Photos from the image-classification dataset "gantt_chart_images" in the GitHub repository mslovett21/gantt_charts_final. Its 4 classes are: CPU, HDD, loss, normal.

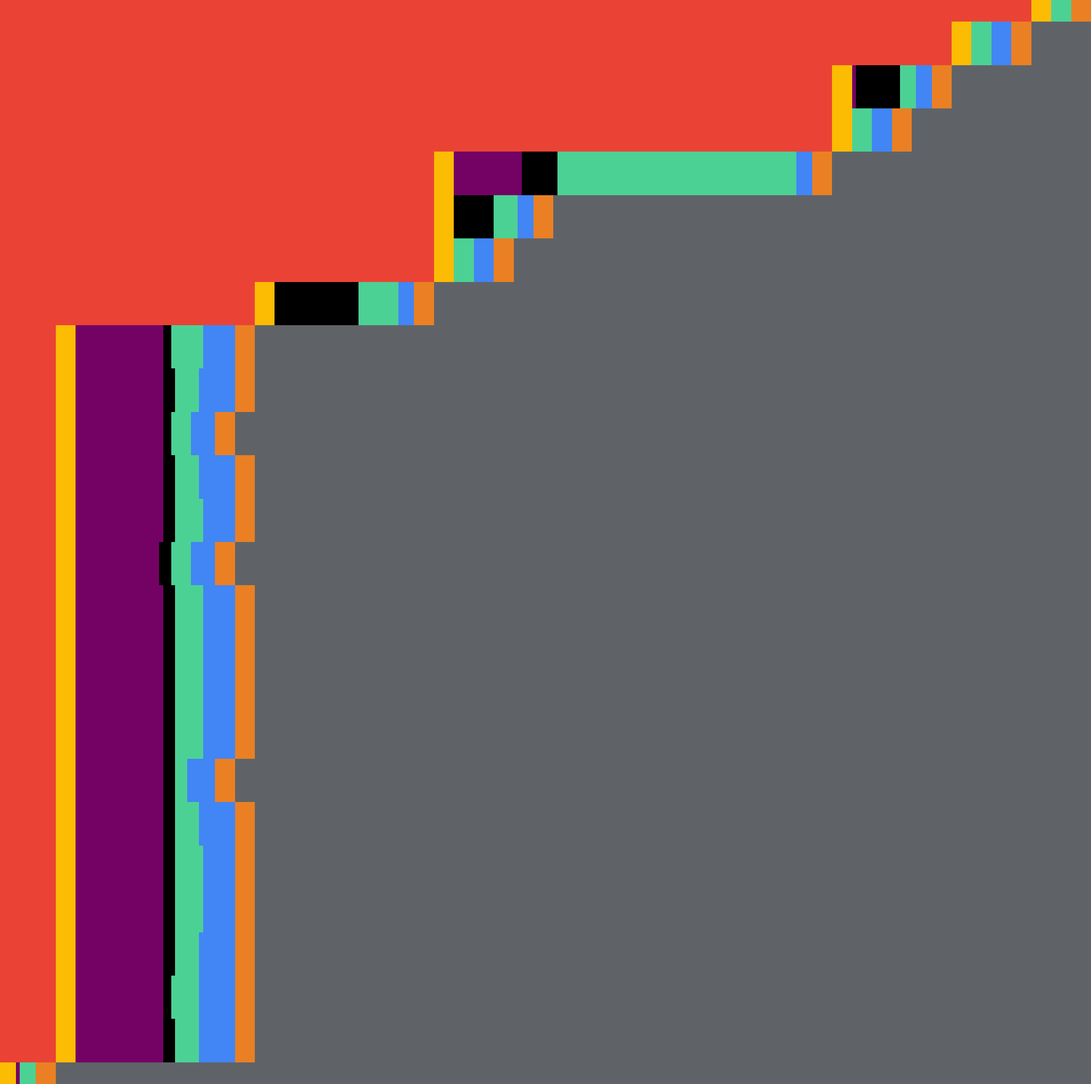
Label: CPU

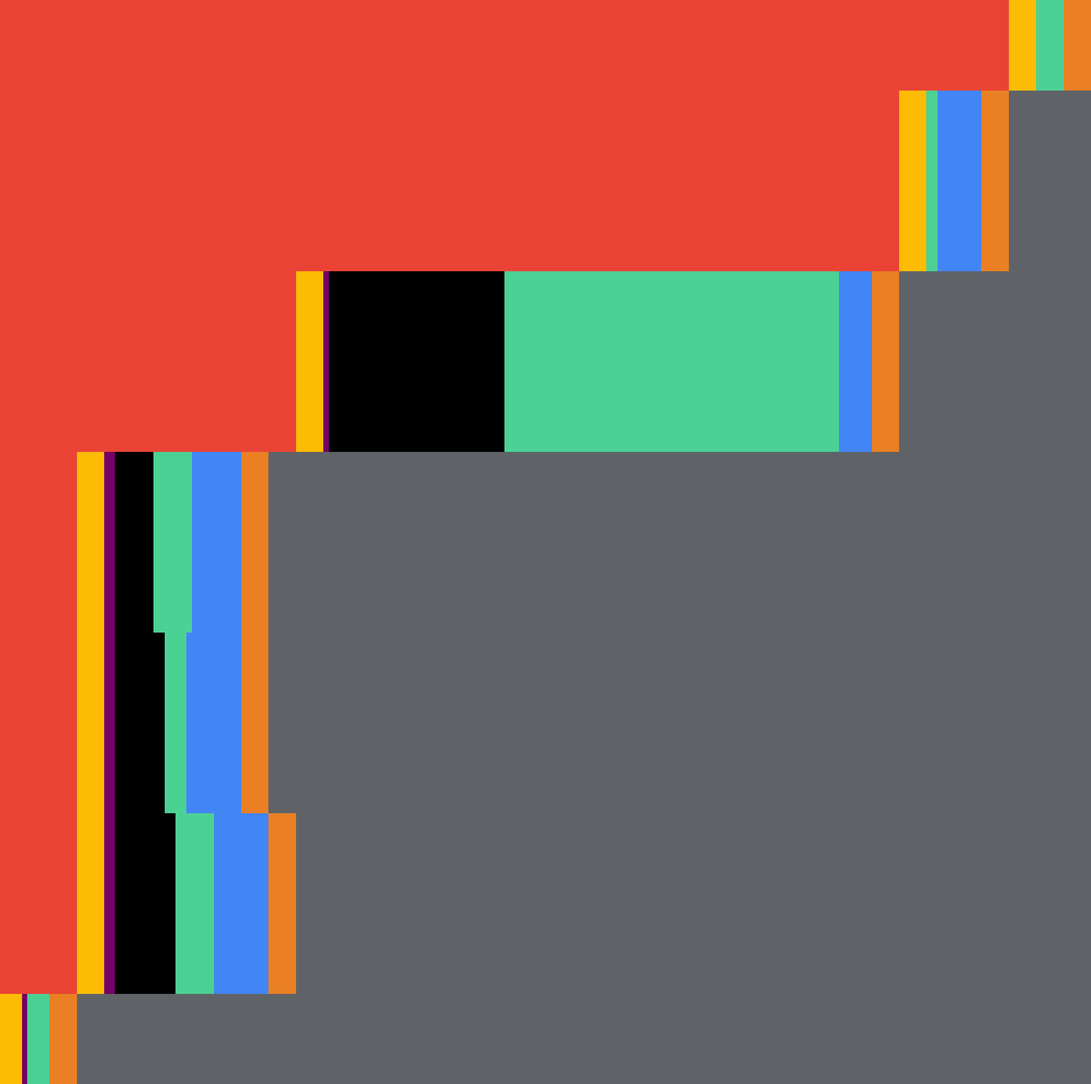
Label: loss

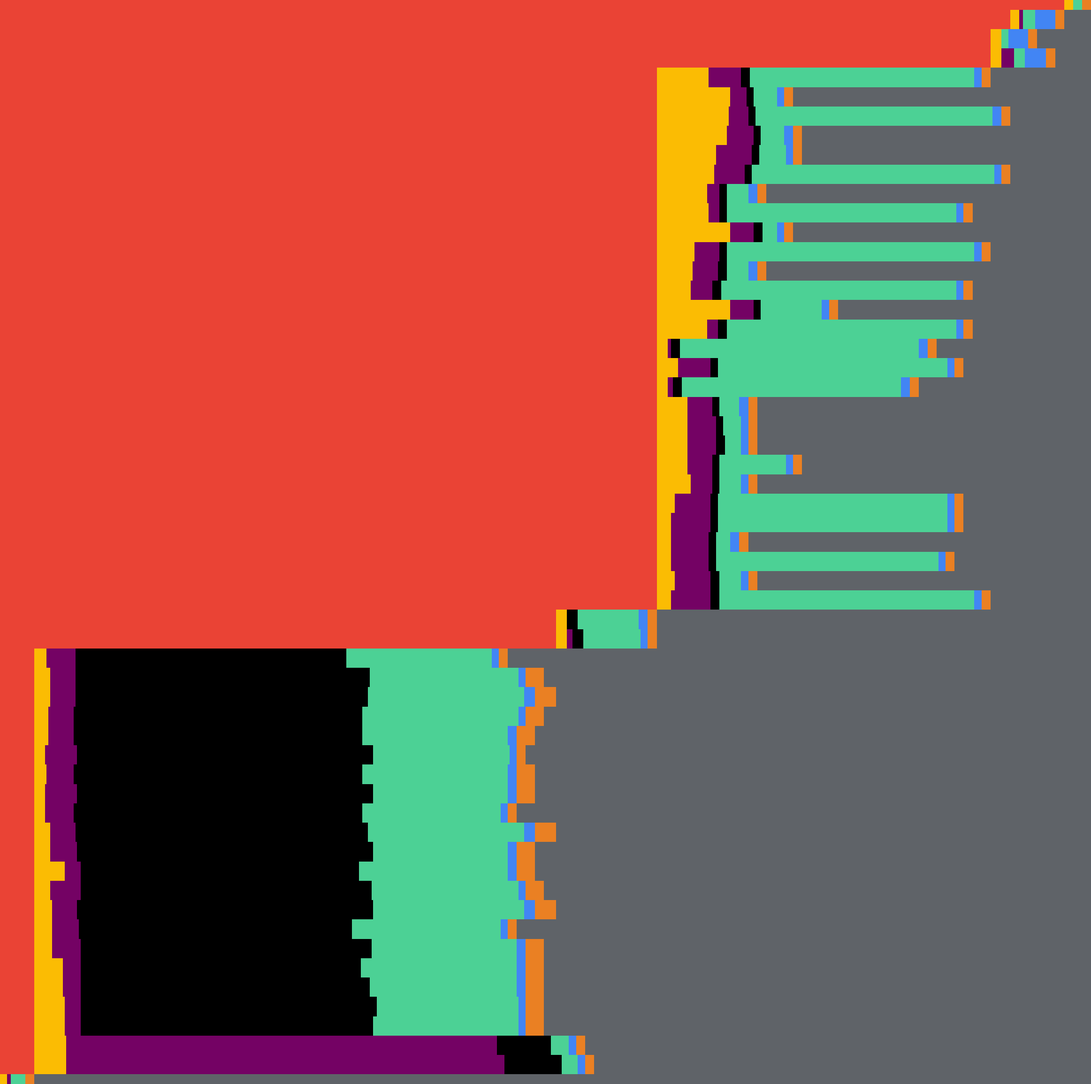
Label: HDD

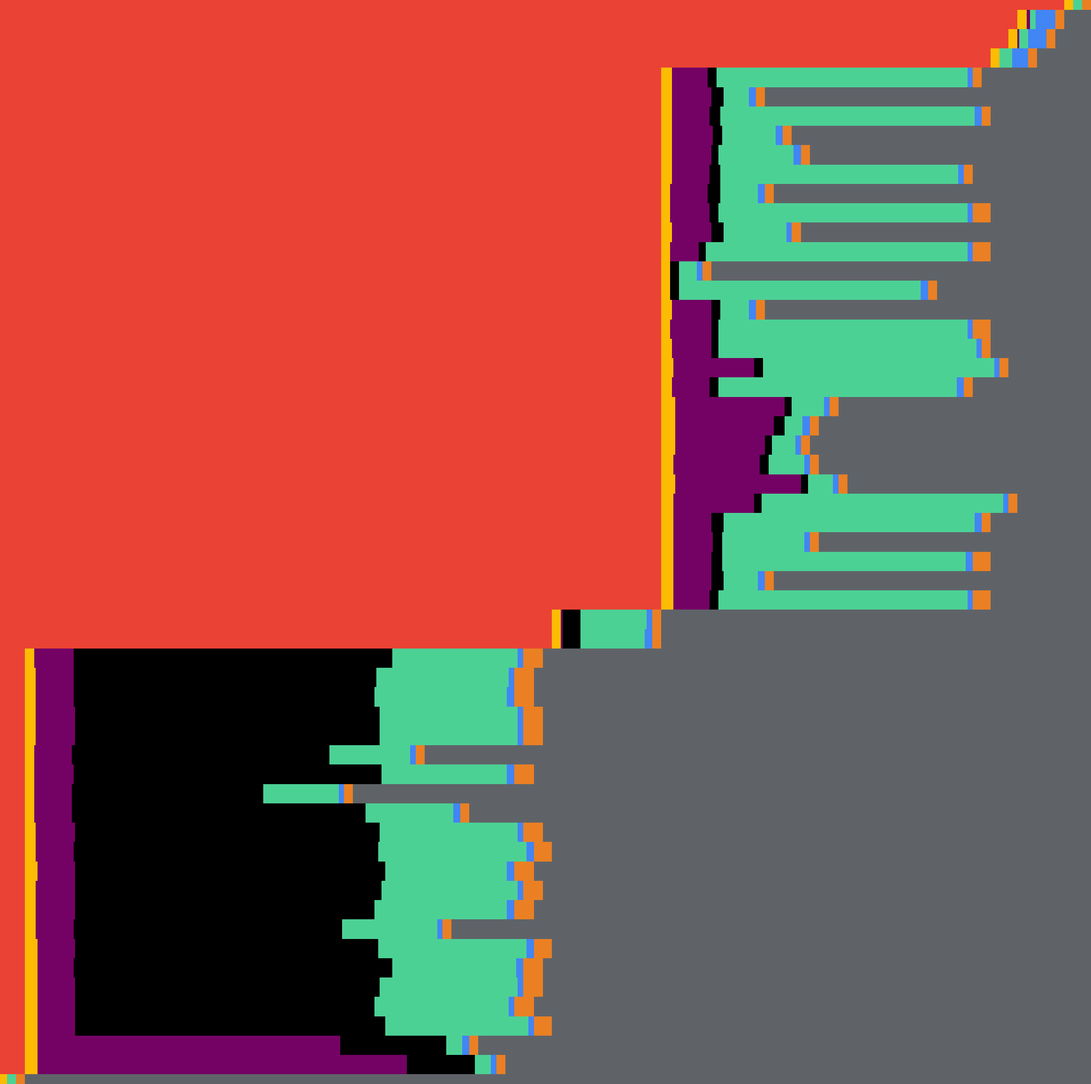
Label: normal

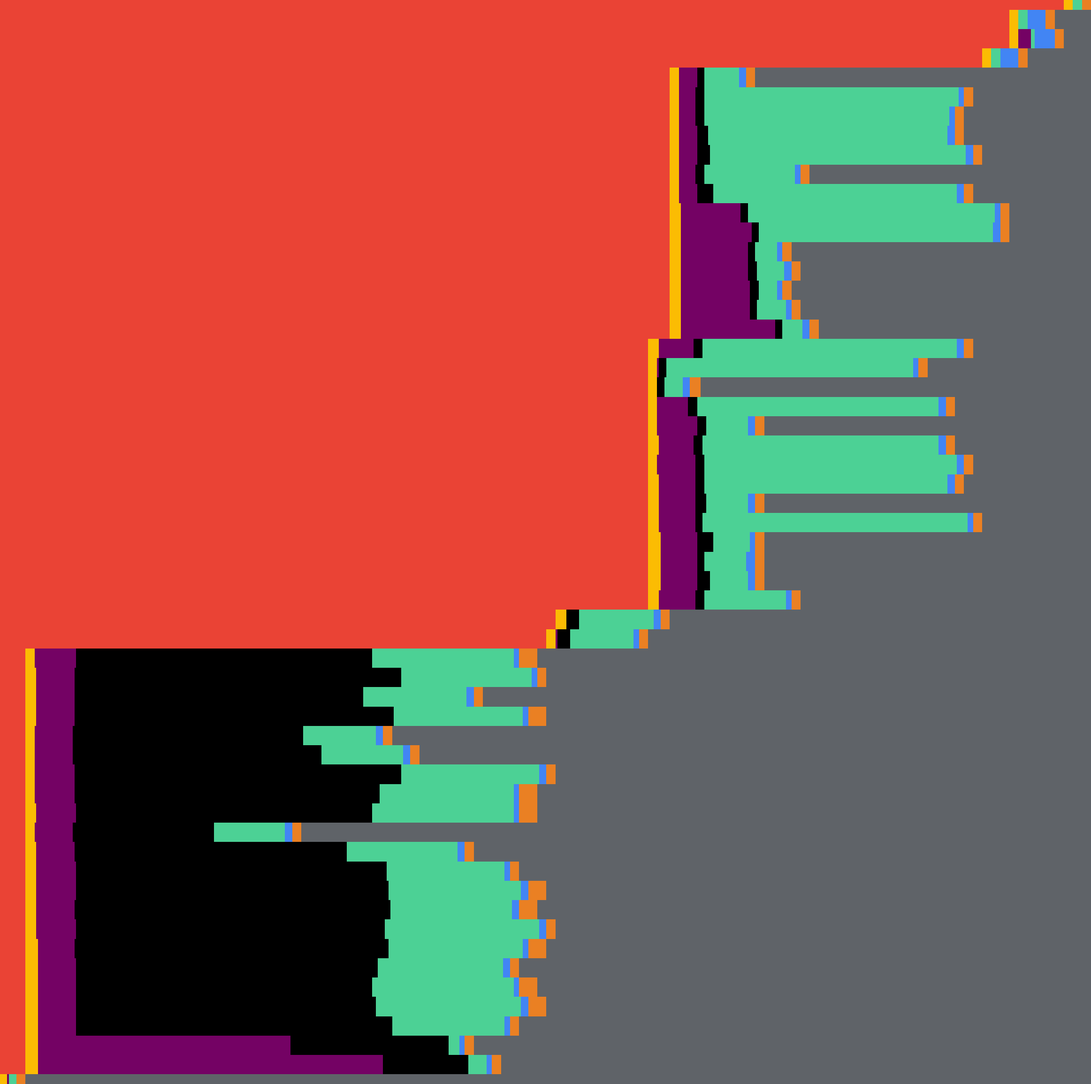
Label: normal

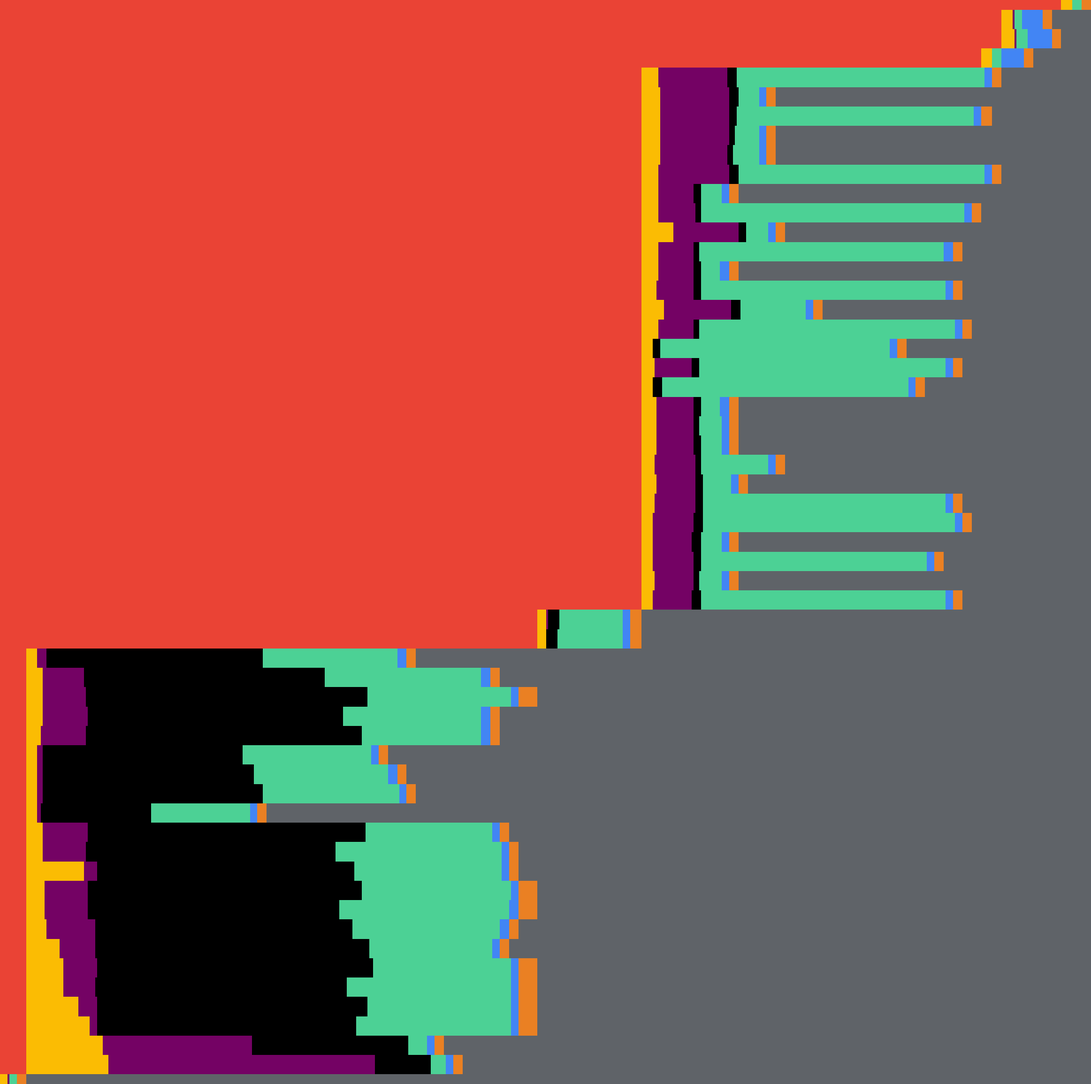
Label: HDD
